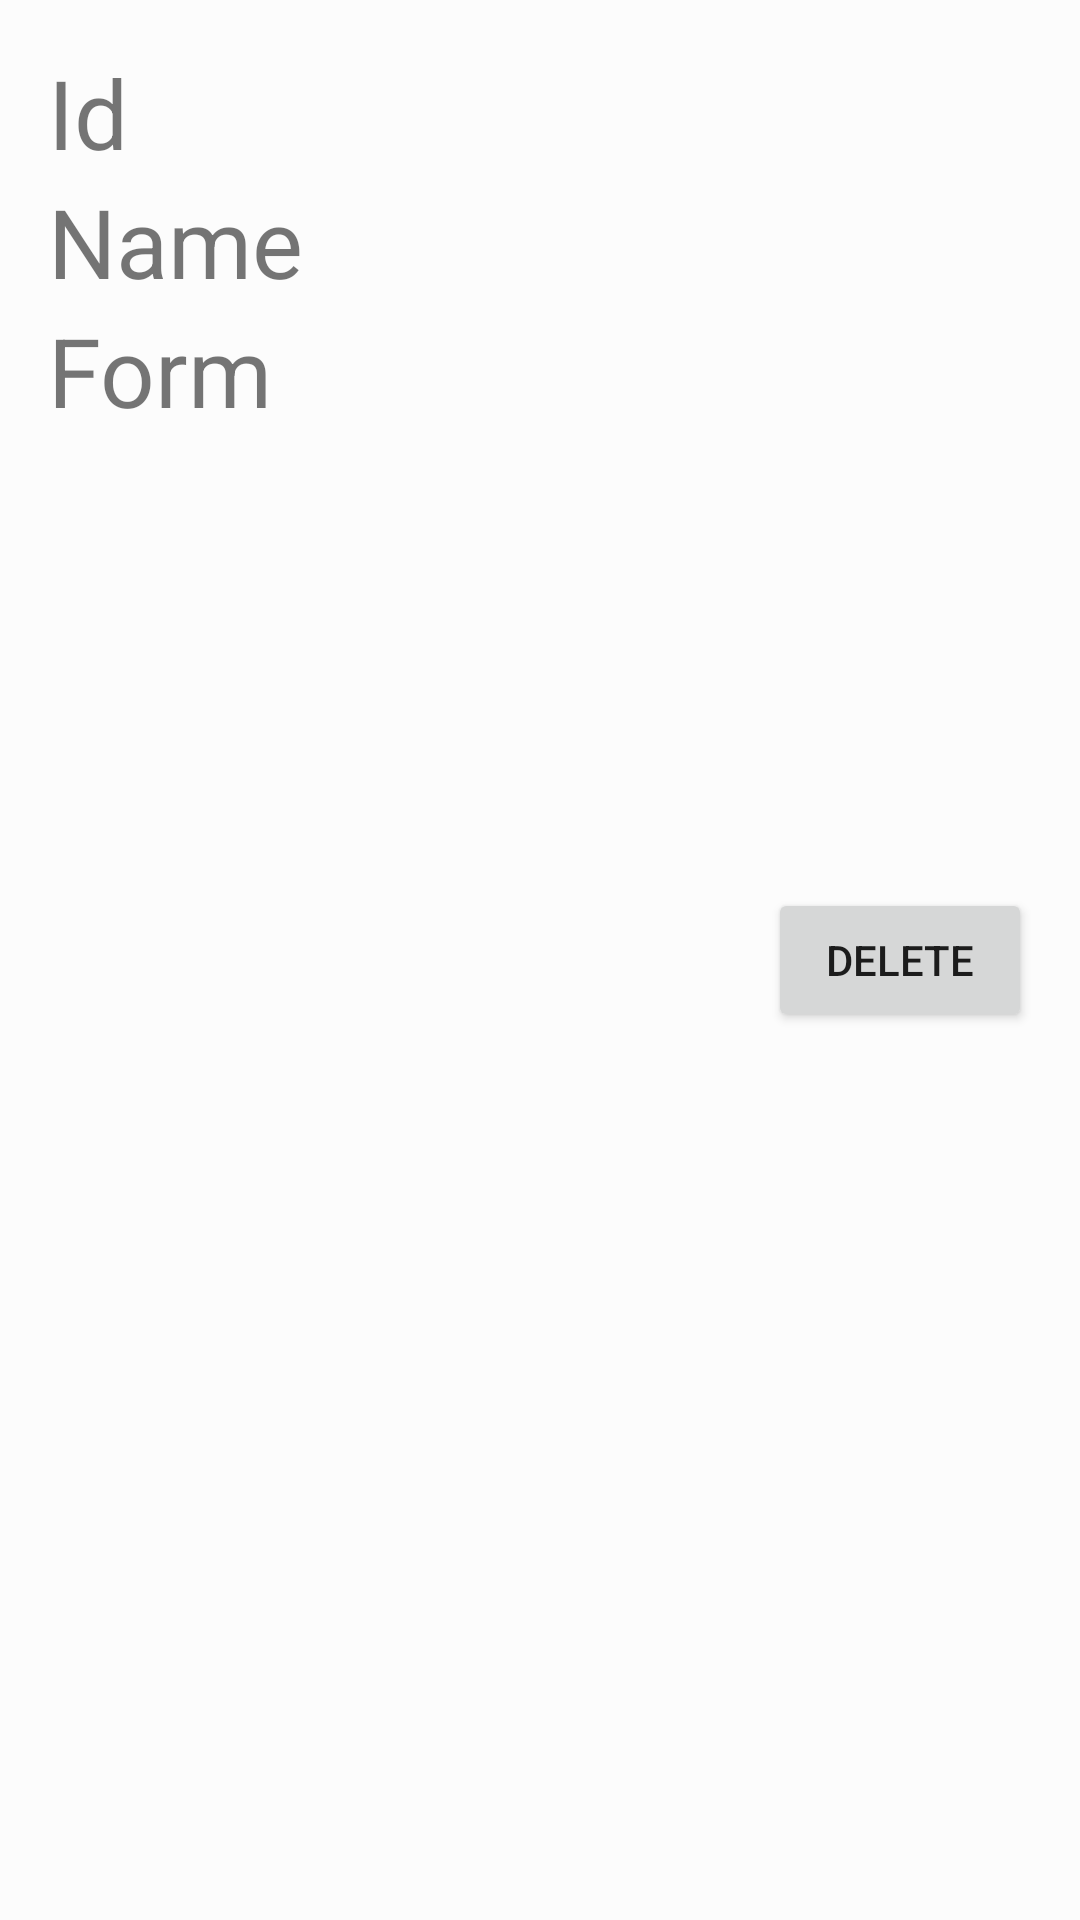

Layout XML and referenced resources for this Android screen:
<!-- AndroidManifest.xml: application theme Theme.MyAppFood -->
<!-- res/layout/card_items_food.xml -->
<?xml version="1.0" encoding="utf-8"?>
<LinearLayout xmlns:android="http://schemas.android.com/apk/res/android"
    android:layout_width="match_parent"
    android:layout_height="wrap_content"
    xmlns:tools="http://schemas.android.com/tools"
    android:background="@color/cardview_shadow_end_color"
    android:padding="16dp"
    android:weightSum="1"
    >
    
    
    <LinearLayout
        android:layout_width="0dp"
        android:layout_height="wrap_content"
        android:layout_weight="1"
        android:orientation="vertical"
    >
        <TextView
            android:layout_width="wrap_content"
            android:layout_height="wrap_content"
            android:id="@+id/tvId"
            android:textSize="32dp"
            android:text="Id"/>

        <TextView
            android:layout_width="wrap_content"
            android:layout_height="wrap_content"
            android:id="@+id/tvName"
            android:textSize="32dp"
            android:text="Name"/>

        <TextView
            android:layout_width="wrap_content"
            android:layout_height="wrap_content"
            android:id="@+id/tvForm"
            android:textSize="32dp"
            android:text="Form"/>
        
    </LinearLayout>
        <Button
            android:layout_width="wrap_content"
            android:layout_height="wrap_content"
            android:layout_gravity="center_vertical"
            android:text="Delete"
            android:id="@+id/btnDelete"/>


</LinearLayout>
<!-- resources referenced by this layout -->
<resources>
  <style name="Theme.MyAppFood" parent="Theme.MaterialComponents.DayNight.DarkActionBar">
          
          <item name="colorPrimary">@color/purple_500</item>
          <item name="colorPrimaryVariant">@color/purple_700</item>
          <item name="colorOnPrimary">@color/white</item>
          
          <item name="colorSecondary">@color/teal_200</item>
          <item name="colorSecondaryVariant">@color/teal_700</item>
          <item name="colorOnSecondary">@color/black</item>
          
          <item name="android:statusBarColor">?attr/colorPrimaryVariant</item>
          
      </style>
  <!-- not gathered from this repository: default colours our renderer supplied (Android Studio template values) -->
  <color name="purple_500">#FF6200EE</color>
  <color name="purple_700">#FF3700B3</color>
  <color name="teal_200">#FF03DAC5</color>
  <color name="teal_700">#FF018786</color>
  <color name="black">#FF000000</color>
  <color name="white">#FFFFFFFF</color>
</resources>
